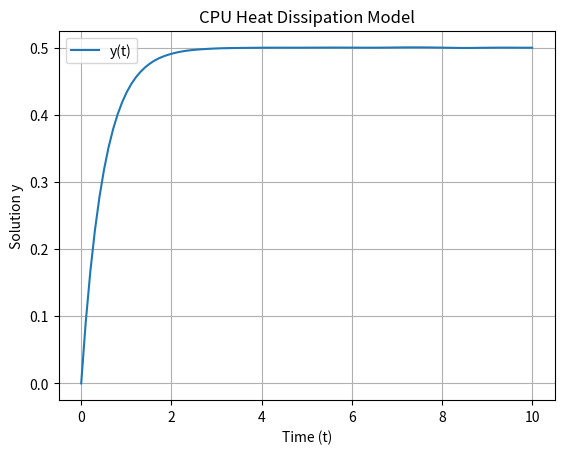

This figure's Python source:
"""
[redacted]
Packages Used: numpy, scipy, matplotlib
Approach: Solves a simple ODE using SciPy and visualizes the solution as a plot image.
"""

import numpy as np
from scipy.integrate import solve_ivp
import matplotlib.pyplot as plt

def ode_function(t, y):
    # This represents the ODE: dy/dt = -2y + 1
    return -2 * y + 1

def main():
    # Initial condition and time span
    y0 = [0]
    t_span = (0, 10)
    t_eval = np.linspace(t_span[0], t_span[1], 100)

    # Solve the ODE
    solution = solve_ivp(ode_function, t_span, y0, t_eval=t_eval)

    # Save the solution plot
    plt.plot(solution.t, solution.y[0], label='y(t)')
    plt.xlabel('Time (t)')
    plt.ylabel('Solution y')
    plt.title('CPU Heat Dissipation Model')
    plt.grid()
    plt.legend()
    plt.savefig("plot.png")  # Save the plot as an image
    print("Plot saved as plot.png")

if __name__ == "__main__":
    main()
